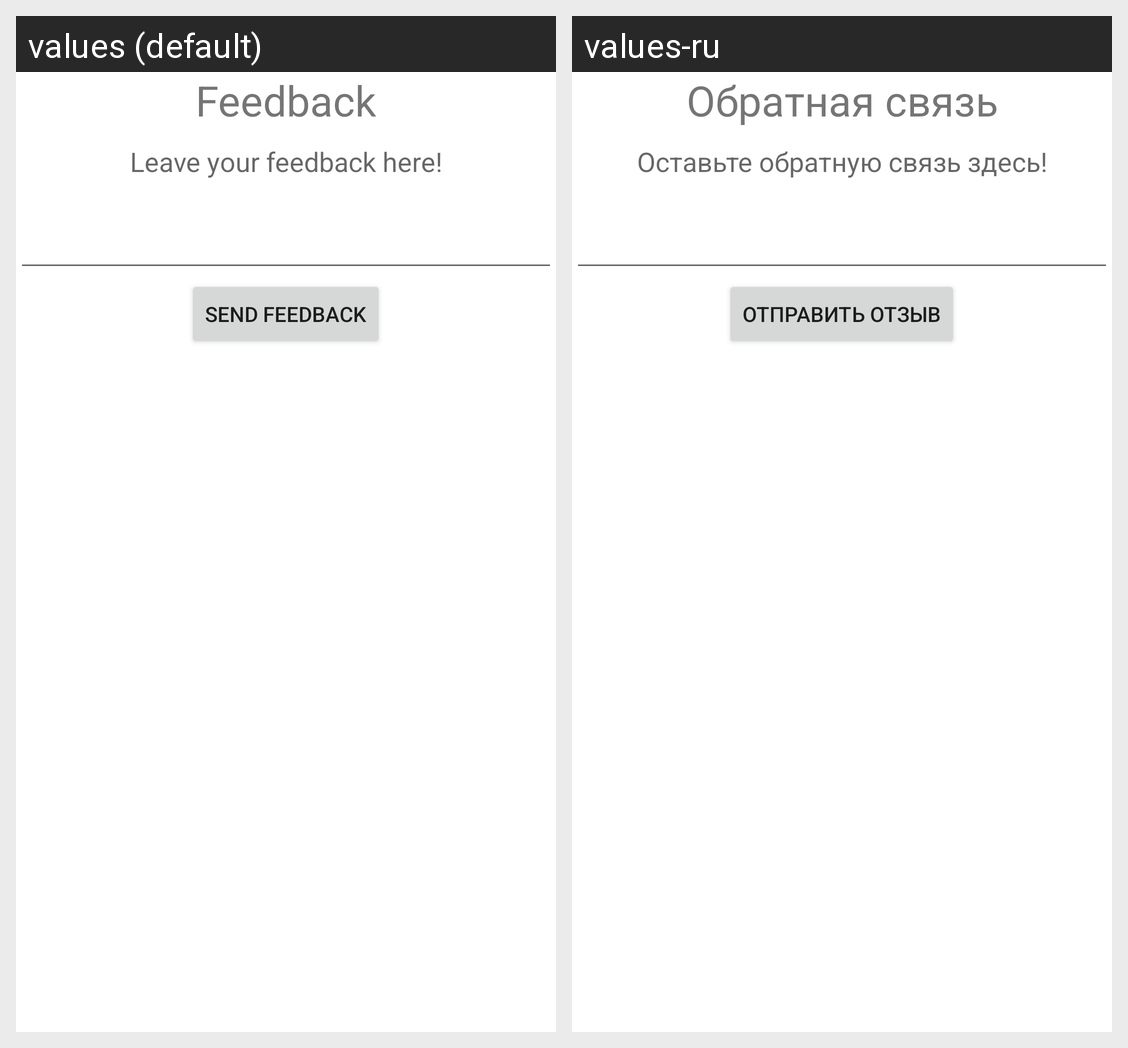

The Android screen above is rendered under two locales of the same app. Produce the string resources it draws, with the default and per-locale values.
Android screen res/layout/fragment_feedback.xml rendered under 2 locales, left to right: values (default), values-ru. Device: Nexus 5 (rendered at 1080×1920; each locale shown at half size, 540×960, under a caption strip naming it); theme Theme.MaterialComponents.DayNight.NoActionBar.
Strings drawn on this screen, with the default value and each locale's value (text and hints the layout hard-codes, and strings that could not be matched under every locale, appear in the picture but are not listed):

feedback
  values: Feedback
  values-ru: Обратная связь

leave_your_feedback_here
  values: Leave your feedback here!
  values-ru: Оставьте обратную связь здесь!

send_feedback
  values: send feedback
  values-ru: отправить отзыв
